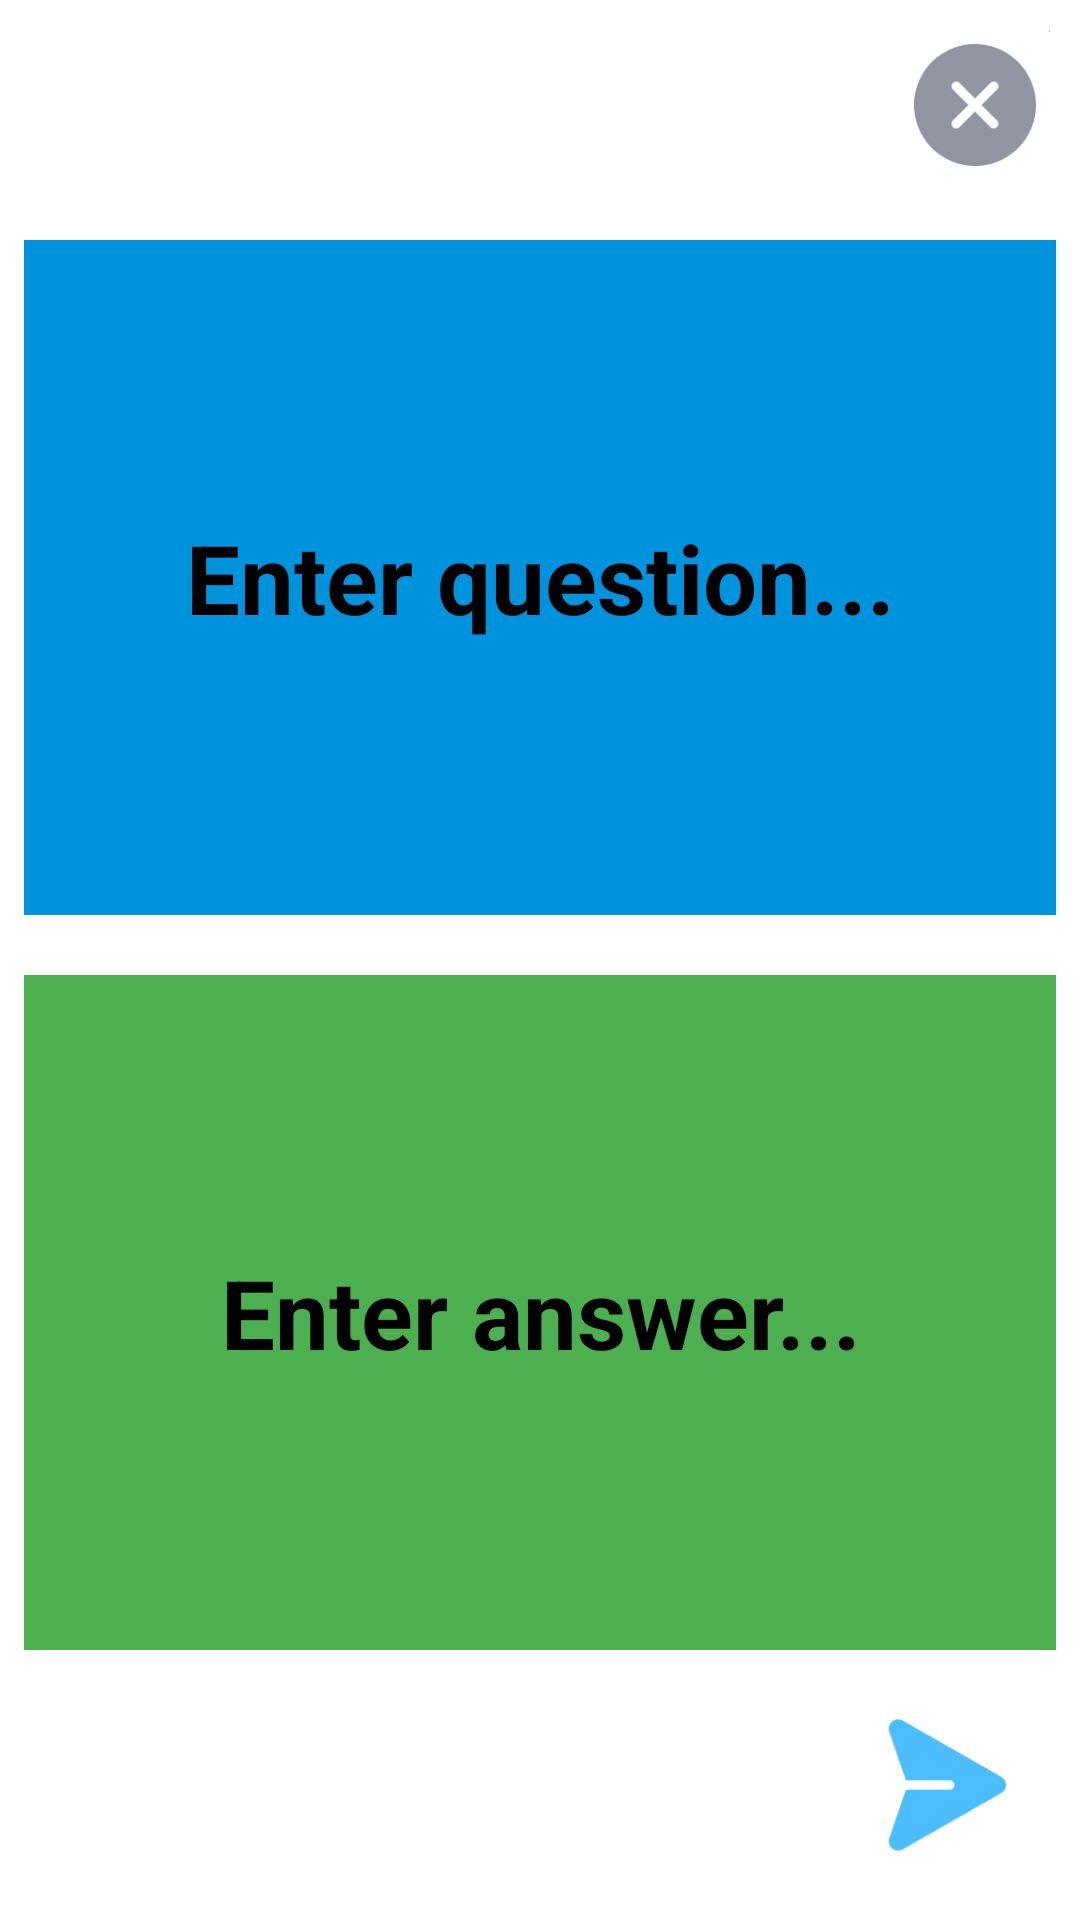

This screen was rendered from an Android layout file. Write that file and the resources it references.
<!-- AndroidManifest.xml: application theme Theme.Playchat -->
<!-- res/layout/activity_create_card.xml -->
<?xml version="1.0" encoding="utf-8"?>
<LinearLayout
    xmlns:android="http://schemas.android.com/apk/res/android"
    xmlns:app="http://schemas.android.com/apk/res-auto"
    xmlns:tools="http://schemas.android.com/tools"
    android:layout_width="match_parent"
    android:layout_height="match_parent"
    android:orientation="vertical"
    tools:context=".activities.CreateQuestionActivity">

    <ImageView
        android:id="@+id/cancel"
        android:background="@drawable/ic_cacle"
        android:layout_width="50dp"
        android:layout_height="50dp"
        android:layout_gravity="right"
        android:layout_marginTop="10dp"
        android:layout_weight="0"
        android:layout_marginEnd="10dp"
        tools:ignore="RtlHardcoded" />
    <EditText
        android:background="@color/siteBlue"
        android:id="@+id/question"
        android:layout_width="match_parent"
        android:layout_height="wrap_content"
        android:hint="Enter question..."
        android:textColorHint="@color/black"

        android:layout_marginStart="8dp"
        android:layout_marginTop="20dp"
        android:layout_weight="1"
        android:layout_marginEnd="8dp"
        android:textAlignment="center"
        android:textColor="@color/black"
        android:textStyle="bold"
        android:textSize="32sp"
        app:layout_constraintBottom_toBottomOf="parent"
        app:layout_constraintEnd_toEndOf="parent"
        app:layout_constraintStart_toStartOf="parent"
        app:layout_constraintTop_toTopOf="parent" />

    <EditText
        android:id="@+id/answer"
        android:layout_width="match_parent"
        android:layout_height="wrap_content"
        android:hint="Enter answer..."
        android:textColorHint="@color/black"
        android:background="@color/lightGreen"
        android:layout_marginStart="8dp"
        android:layout_marginTop="20dp"
        android:layout_marginEnd="8dp"
        android:textAlignment="center"
        android:textColor="@color/black"
        android:textStyle="bold"
        android:textSize="32sp"
        android:layout_weight="1"
        app:layout_constraintBottom_toBottomOf="parent"
        app:layout_constraintEnd_toEndOf="parent"
        app:layout_constraintStart_toStartOf="parent"
        app:layout_constraintTop_toTopOf="parent" />


    <RelativeLayout
        android:layout_width="match_parent"
        android:layout_height="wrap_content"
        android:layout_weight="0"
        android:layout_marginLeft="20dp"
        android:layout_marginRight="20dp"
        android:layout_marginBottom="20dp"
        android:layout_marginTop="20dp"
        android:gravity="bottom"
        android:orientation="horizontal">
        <ImageView
            android:id="@+id/info"
            android:background="@drawable/ic_info"
            android:layout_width="50dp"
            android:layout_height="50dp"
            android:layout_marginStart="4dp"
            android:layout_gravity="left"
            tools:ignore="RtlHardcoded" />
        <ImageView
            android:id="@+id/send"
            android:layout_width="50dp"
            android:layout_height="50dp"
            android:layout_marginLeft="4dp"
            android:layout_alignParentEnd="true"
            android:background="@drawable/ic_send"
            tools:ignore="RtlHardcoded" />
    </RelativeLayout>


</LinearLayout>
<!-- resources referenced by this layout -->
<resources>
  <color name="black">#000000</color>
  <color name="lightGreen">#4CAF50</color>
  <color name="siteBlue">#0093DD</color>
  <!-- drawable ic_cacle: jpg bitmap (drawable, 9436 bytes) -->
  <!-- drawable ic_send: jpg bitmap (drawable, 12342 bytes) -->
  <style name="Theme.Playchat" parent="Theme.MaterialComponents.DayNight.DarkActionBar">
          
          <item name="colorPrimary">@color/colorPrimary</item>
          <item name="colorPrimaryVariant">@color/colorPrimaryLight</item>
          <item name="colorOnPrimary">@color/white</item>
          
          <item name="colorSecondary">@color/colorSelectedInfo</item>
          <item name="colorSecondaryVariant">@color/colorSelectedInfo</item>
          <item name="colorOnSecondary">@color/black</item>
          
          <item name="android:statusBarColor">?attr/colorPrimaryVariant</item>
          
  
          <item name="android:windowIsTranslucent">true</item>
  
      </style>
  <color name="colorPrimary">#800000</color>
  <color name="colorPrimaryLight">#48009688</color>
  <color name="white">#FFFFFF</color>
  <color name="colorSelectedInfo">#1DACEC</color>
</resources>
